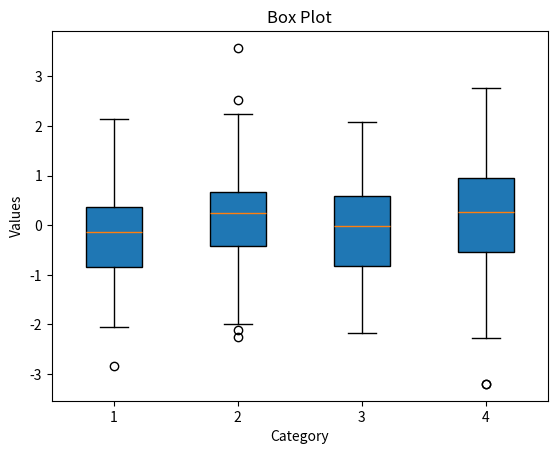
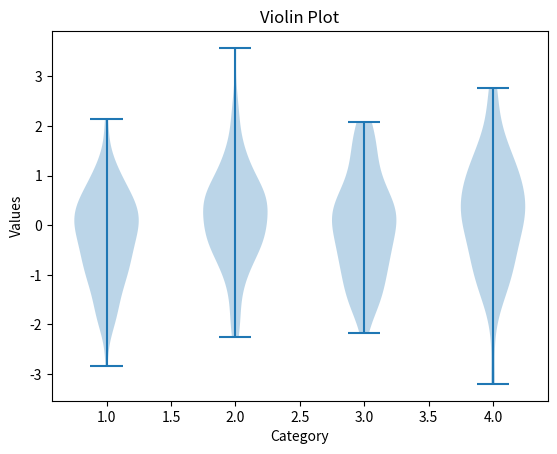

Python code for these plots, in order:
# Box plot and violin plot: two ways of showing the spread of several
# distributions side by side.

import numpy as np
import matplotlib.pyplot as plt

data = [np.random.randn(100) for _ in range(4)]

# Box Plot
plt.boxplot(data, patch_artist = True)
plt.xlabel("Category")
plt.ylabel("Values")
plt.title("Box Plot")
plt.show()

#Violin Plot
plt.violinplot(data)
plt.xlabel("Category")
plt.ylabel("Values")
plt.title("Violin Plot")
plt.show()
